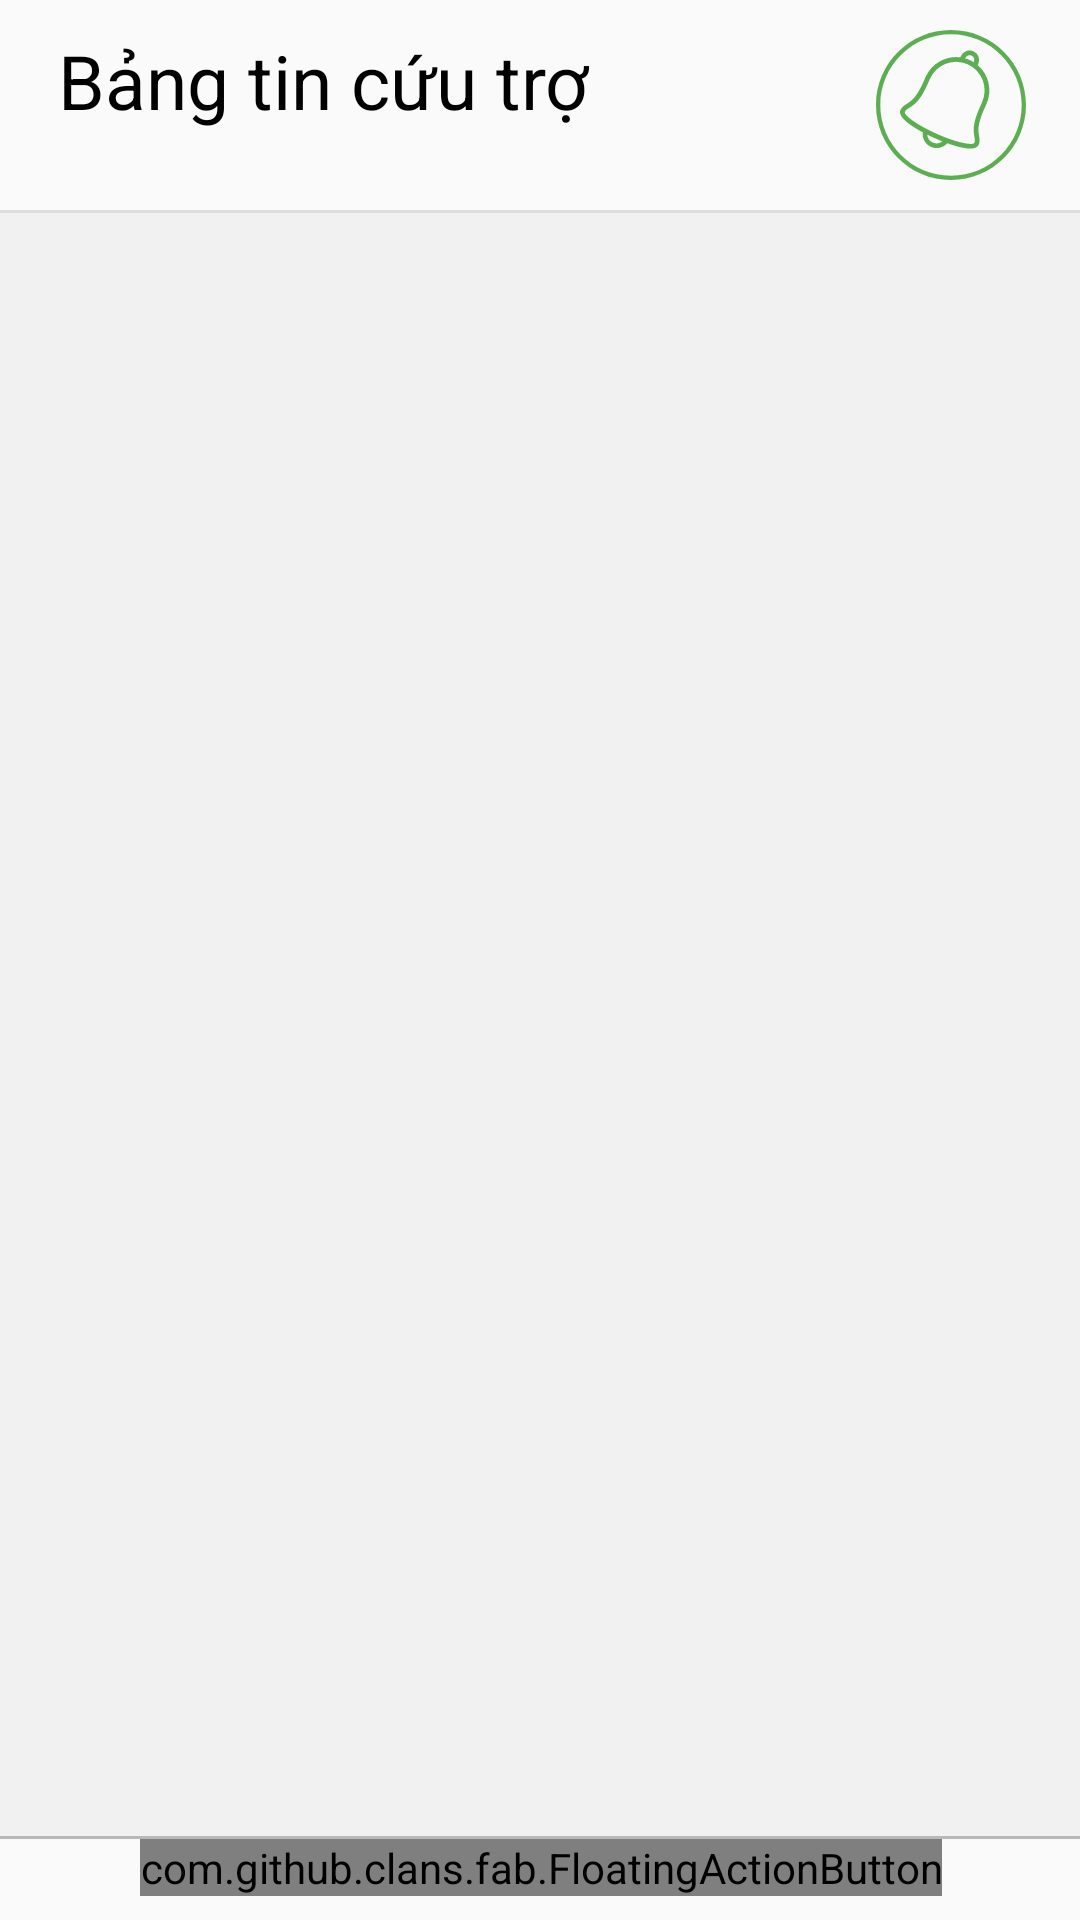

The Android layout XML behind this screen, and the referenced resources:
<!-- AndroidManifest.xml: application theme AppTheme -->
<!-- res/layout/activity_aid_news.xml -->
<?xml version="1.0" encoding="utf-8"?>
<layout xmlns:android="http://schemas.android.com/apk/res/android"
    xmlns:app="http://schemas.android.com/apk/res-auto"
    xmlns:tools="http://schemas.android.com/tools">

    <data>

    </data>

    <androidx.constraintlayout.widget.ConstraintLayout
        android:layout_width="match_parent"
        android:layout_height="match_parent"
        tools:context=".activity.AidNews">

        <androidx.constraintlayout.widget.Guideline
            android:id="@+id/guideline7"
            android:layout_width="wrap_content"
            android:layout_height="wrap_content"
            android:orientation="vertical"
            app:layout_constraintGuide_percent="0.05352798" />

        <androidx.constraintlayout.widget.Guideline
            android:id="@+id/guideline8"
            android:layout_width="wrap_content"
            android:layout_height="wrap_content"
            android:orientation="vertical"
            app:layout_constraintGuide_percent="0.95" />

        <TextView
            android:id="@+id/textView4"
            android:layout_width="wrap_content"
            android:layout_height="wrap_content"
            android:layout_marginTop="10dp"
            android:text="Bảng tin cứu trợ"
            android:textColor="#000"
            android:textSize="25sp"
            app:layout_constraintStart_toStartOf="@+id/guideline7"
            app:layout_constraintTop_toTopOf="parent" />

        <ImageView
            android:id="@+id/img_notification"
            android:layout_width="wrap_content"
            android:layout_height="wrap_content"
            android:layout_marginTop="10dp"
            android:src="@drawable/ic_bell_circle"
            app:layout_constraintEnd_toStartOf="@+id/guideline8"
            app:layout_constraintTop_toTopOf="parent" />

        <View
            android:id="@+id/view"
            android:layout_width="0dp"
            android:layout_height="1dp"
            android:layout_marginTop="10dp"
            android:background="#dedede"
            app:layout_constraintEnd_toEndOf="parent"
            app:layout_constraintStart_toStartOf="parent"
            app:layout_constraintTop_toBottomOf="@+id/img_notification" />

        <androidx.recyclerview.widget.RecyclerView
            android:id="@+id/rcv_listNews"
            android:layout_width="0dp"
            android:layout_height="0dp"
            android:background="#f1f1f1"
            android:paddingTop="@dimen/_10sdp"
            app:layout_constraintBottom_toTopOf="@+id/view3"
            app:layout_constraintEnd_toEndOf="parent"
            app:layout_constraintStart_toStartOf="parent"
            app:layout_constraintTop_toBottomOf="@+id/view" />

        <View
            android:id="@+id/view3"
            android:layout_width="0dp"
            android:layout_height="1dp"
            android:background="#b8b8b8"
            app:layout_constraintBottom_toTopOf="@+id/fab"
            app:layout_constraintEnd_toEndOf="parent"
            app:layout_constraintStart_toStartOf="parent" />

        <com.github.clans.fab.FloatingActionButton
            android:id="@+id/fab"
            android:layout_width="wrap_content"
            android:layout_height="wrap_content"
            android:layout_marginBottom="8dp"
            android:background="#00000000"
            android:onClick="moveCreateAidNews"
            android:src="@drawable/ic_plusr_icon"
            app:layout_constraintBottom_toBottomOf="parent"
            app:layout_constraintEnd_toStartOf="@+id/guideline8"
            app:layout_constraintHorizontal_bias="0.496"
            app:layout_constraintStart_toStartOf="@+id/guideline7" />
    </androidx.constraintlayout.widget.ConstraintLayout>
</layout>
<!-- resources referenced by this layout -->
<resources>
  <!-- drawable ic_bell_circle (drawable) -->
  <vector xmlns:android="http://schemas.android.com/apk/res/android"
      android:width="50dp"
      android:height="50dp"
      android:viewportWidth="506.76"
      android:viewportHeight="506.76">
      <path
          android:fillColor="#5CAF50"
          android:pathData="M348.4,359.2c-2.82,-16.27 -6.68,-38.56 15.07,-87.43l9.8,-22A112.67,112.67 0,0 0,343.66 118.63l1.93,-4.32A32.14,32.14 0,0 0,286.86 88.17l-1.93,4.33A112.65,112.65 0,0 0,167.76 158.28l-9.8,22c-21.75,48.87 -40.89,60.92 -54.87,69.72 -8.09,5.1 -15.75,9.91 -20.23,20 -10.65,23.94 35.51,54.54 74.67,75.43a47.87,47.87 0,0 0,83.59 37.19c41.74,15.11 95.37,28.91 106,5C351.58,377.54 350.03,368.63 348.4,359.2ZM301.54,94.71A16.07,16.07 0,0 1,330.91 107.82l-0.53,1.18a110.72,110.72 0,0 0,-14.16 -7.71,112.68 112.68,0 0,0 -15.2,-5.36l0.52,-1.17ZM192.1,380.2a31.86,31.86 0,0 1,-18.84 -26.64c10.21,5.07 19.19,9.21 25.37,12s15.27,6.65 25.87,10.84A31.89,31.89 0,0 1,192.1 380.2ZM205.16,350.82c-67.23,-29.92 -112.28,-63.9 -107.65,-74.29 2.38,-5.37 6.26,-8 14.11,-12.92 14.82,-9.34 37.25,-23.45 61,-76.79l9.8,-22a96.42,96.42 0,1 1,176.19 78.39l-9.8,22c-23.74,53.33 -19.21,79.44 -16.22,96.71 1.58,9.13 2.24,13.76 -0.15,19.13C327.76,391.47 272.39,380.75 205.16,350.82Z" />
      <path
          android:fillColor="#5CAF50"
          android:pathData="M253.38,506.76C113.44,506.76 0,393.31 0,253.38S113.44,0 253.38,0 506.76,113.44 506.76,253.38C506.6,393.25 393.25,506.6 253.38,506.76ZM253.38,14.48c-131.94,0 -238.9,107 -238.9,238.9s107,238.9 238.9,238.9 238.9,-107 238.9,-238.9S385.26,14.62 253.38,14.48Z" />
  </vector>
  <!-- drawable ic_plusr_icon (drawable) -->
  <vector xmlns:android="http://schemas.android.com/apk/res/android"
      android:width="55dp"
      android:height="55dp"
      android:viewportWidth="512"
      android:viewportHeight="512">
      <path
          android:fillColor="#5caf50"
          android:pathData="M256,256m-256,0a256,256 0,1 1,512 0a256,256 0,1 1,-512 0" />
      <path
          android:fillColor="#FFFFFF"
          android:pathData="m381.7,244.2l-113.9,0l0,-113.9c0,-6.5 -5.3,-11.8 -11.8,-11.8c-6.5,0 -11.8,5.3 -11.8,11.8l0,113.9l-113.9,0c-6.5,0 -11.8,5.3 -11.8,11.8s5.3,11.8 11.8,11.8l113.9,0l0,113.9c0,6.5 5.3,11.8 11.8,11.8c6.5,0 11.8,-5.3 11.8,-11.8l0,-113.9l113.9,0c6.5,0 11.8,-5.3 11.8,-11.8s-5.3,-11.8 -11.8,-11.8z" />
  </vector>
  <style name="AppTheme" parent="Theme.AppCompat.Light.NoActionBar">
          
          <item name="colorPrimary">@color/colorPrimary</item>
          <item name="colorPrimaryDark">@color/colorPrimaryDark</item>
          <item name="colorAccent">@color/colorAccent</item>
      </style>
  <color name="colorPrimary">#6200EE</color>
  <color name="colorPrimaryDark">#3700B3</color>
  <color name="colorAccent">#03DAC5</color>
</resources>
